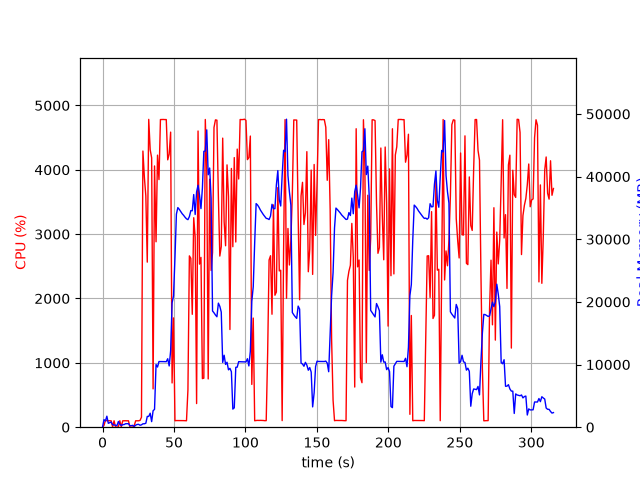

The file beside this chart, header and first rows:
elapsed_time, nproc, cpu, mem_real, mem_virtual
3.8623809814453125e-05, 1, 0.0, 8.07, 3185
1.006, 16, 28.8, 1204, 5062
2.014, 5, 105.2, 996.4, 3158
3.022, 17, 101.2, 1757, 8156
4.03, 3, 100.2, 620.7, 2199
5.038, 3, 100.2, 730, 2295
6.046, 3, 99.2, 822.9, 2407
7.054, 4, 3.0, 381, 2136
8.063, 3, 100.2, 370.7, 1861
9.07, 3, 3.0, 315.6, 1809
10.08, 3, 1.0, 245.0, 1742
11.09, 6, 6.9, 914.8, 3327
12.1, 3, 100.2, 478.7, 2109
13.1, 3, 3.0, 263.8, 1867
14.11, 3, 99.2, 407.7, 2039
15.12, 3, 100.3, 429, 2099
16.13, 3, 100.2, 554.9, 2253
17.14, 3, 99.2, 554.9, 2253
18.14, 3, 100.1, 558.2, 2253
19.15, 3, 1.0, 244, 1860
20.16, 3, 1.0, 250, 1795
21.17, 3, 1.0, 297.6, 1958
22.18, 1, 26.7, 102.3, 718.3
23.2, 1, 99.9, 328.3, 1322
24.21, 1, 100.0, 434.4, 1450
25.22, 1, 99.9, 459.3, 1984
26.23, 1, 104.9, 311.6, 5453
27.24, 1, 155.4, 378, 5453
28.25, 1, 4291, 540.6, 5453
29.27, 1, 3885, 549.6, 5453
30.29, 1, 3594, 625.2, 6017
31.3, 1, 2565, 1719, 7305
32.32, 1, 4784, 1719, 7305
33.34, 1, 4312, 2234, 7305
34.36, 1, 4186, 889.6, 7305
35.37, 1, 595.5, 2626, 9385
36.38, 1, 4060, 2849, 9425
37.44, 1, 2881, 9999, 23063
38.47, 1, 4228, 9605, 23063
39.49, 1, 3848, 10480, 23063
40.51, 1, 4781, 10480, 23063
41.53, 1, 4782, 10480, 23063
42.55, 1, 4782, 10470, 23063
43.57, 1, 4780, 10466, 23063
44.59, 1, 4781, 10456, 23063
45.61, 1, 4155, 10928, 23063
46.63, 1, 4244, 9778, 23063
47.65, 1, 4586, 12186, 27359
48.66, 1, 687.5, 19843, 38157
49.67, 1, 1698, 20966, 58637
50.68, 1, 100.2, 27117, 58637
51.69, 1, 103.2, 34017, 58637
52.69, 1, 103.2, 35054, 58637
53.7, 1, 103.1, 34771, 58637
54.71, 1, 103.3, 34438, 58637
55.72, 1, 102.1, 34079, 58637
56.73, 1, 102.2, 33822, 58637
57.73, 1, 101.2, 33515, 58637
58.74, 1, 100.3, 33260, 58637
59.75, 1, 580.2, 33129, 58637
... 252 more rows
